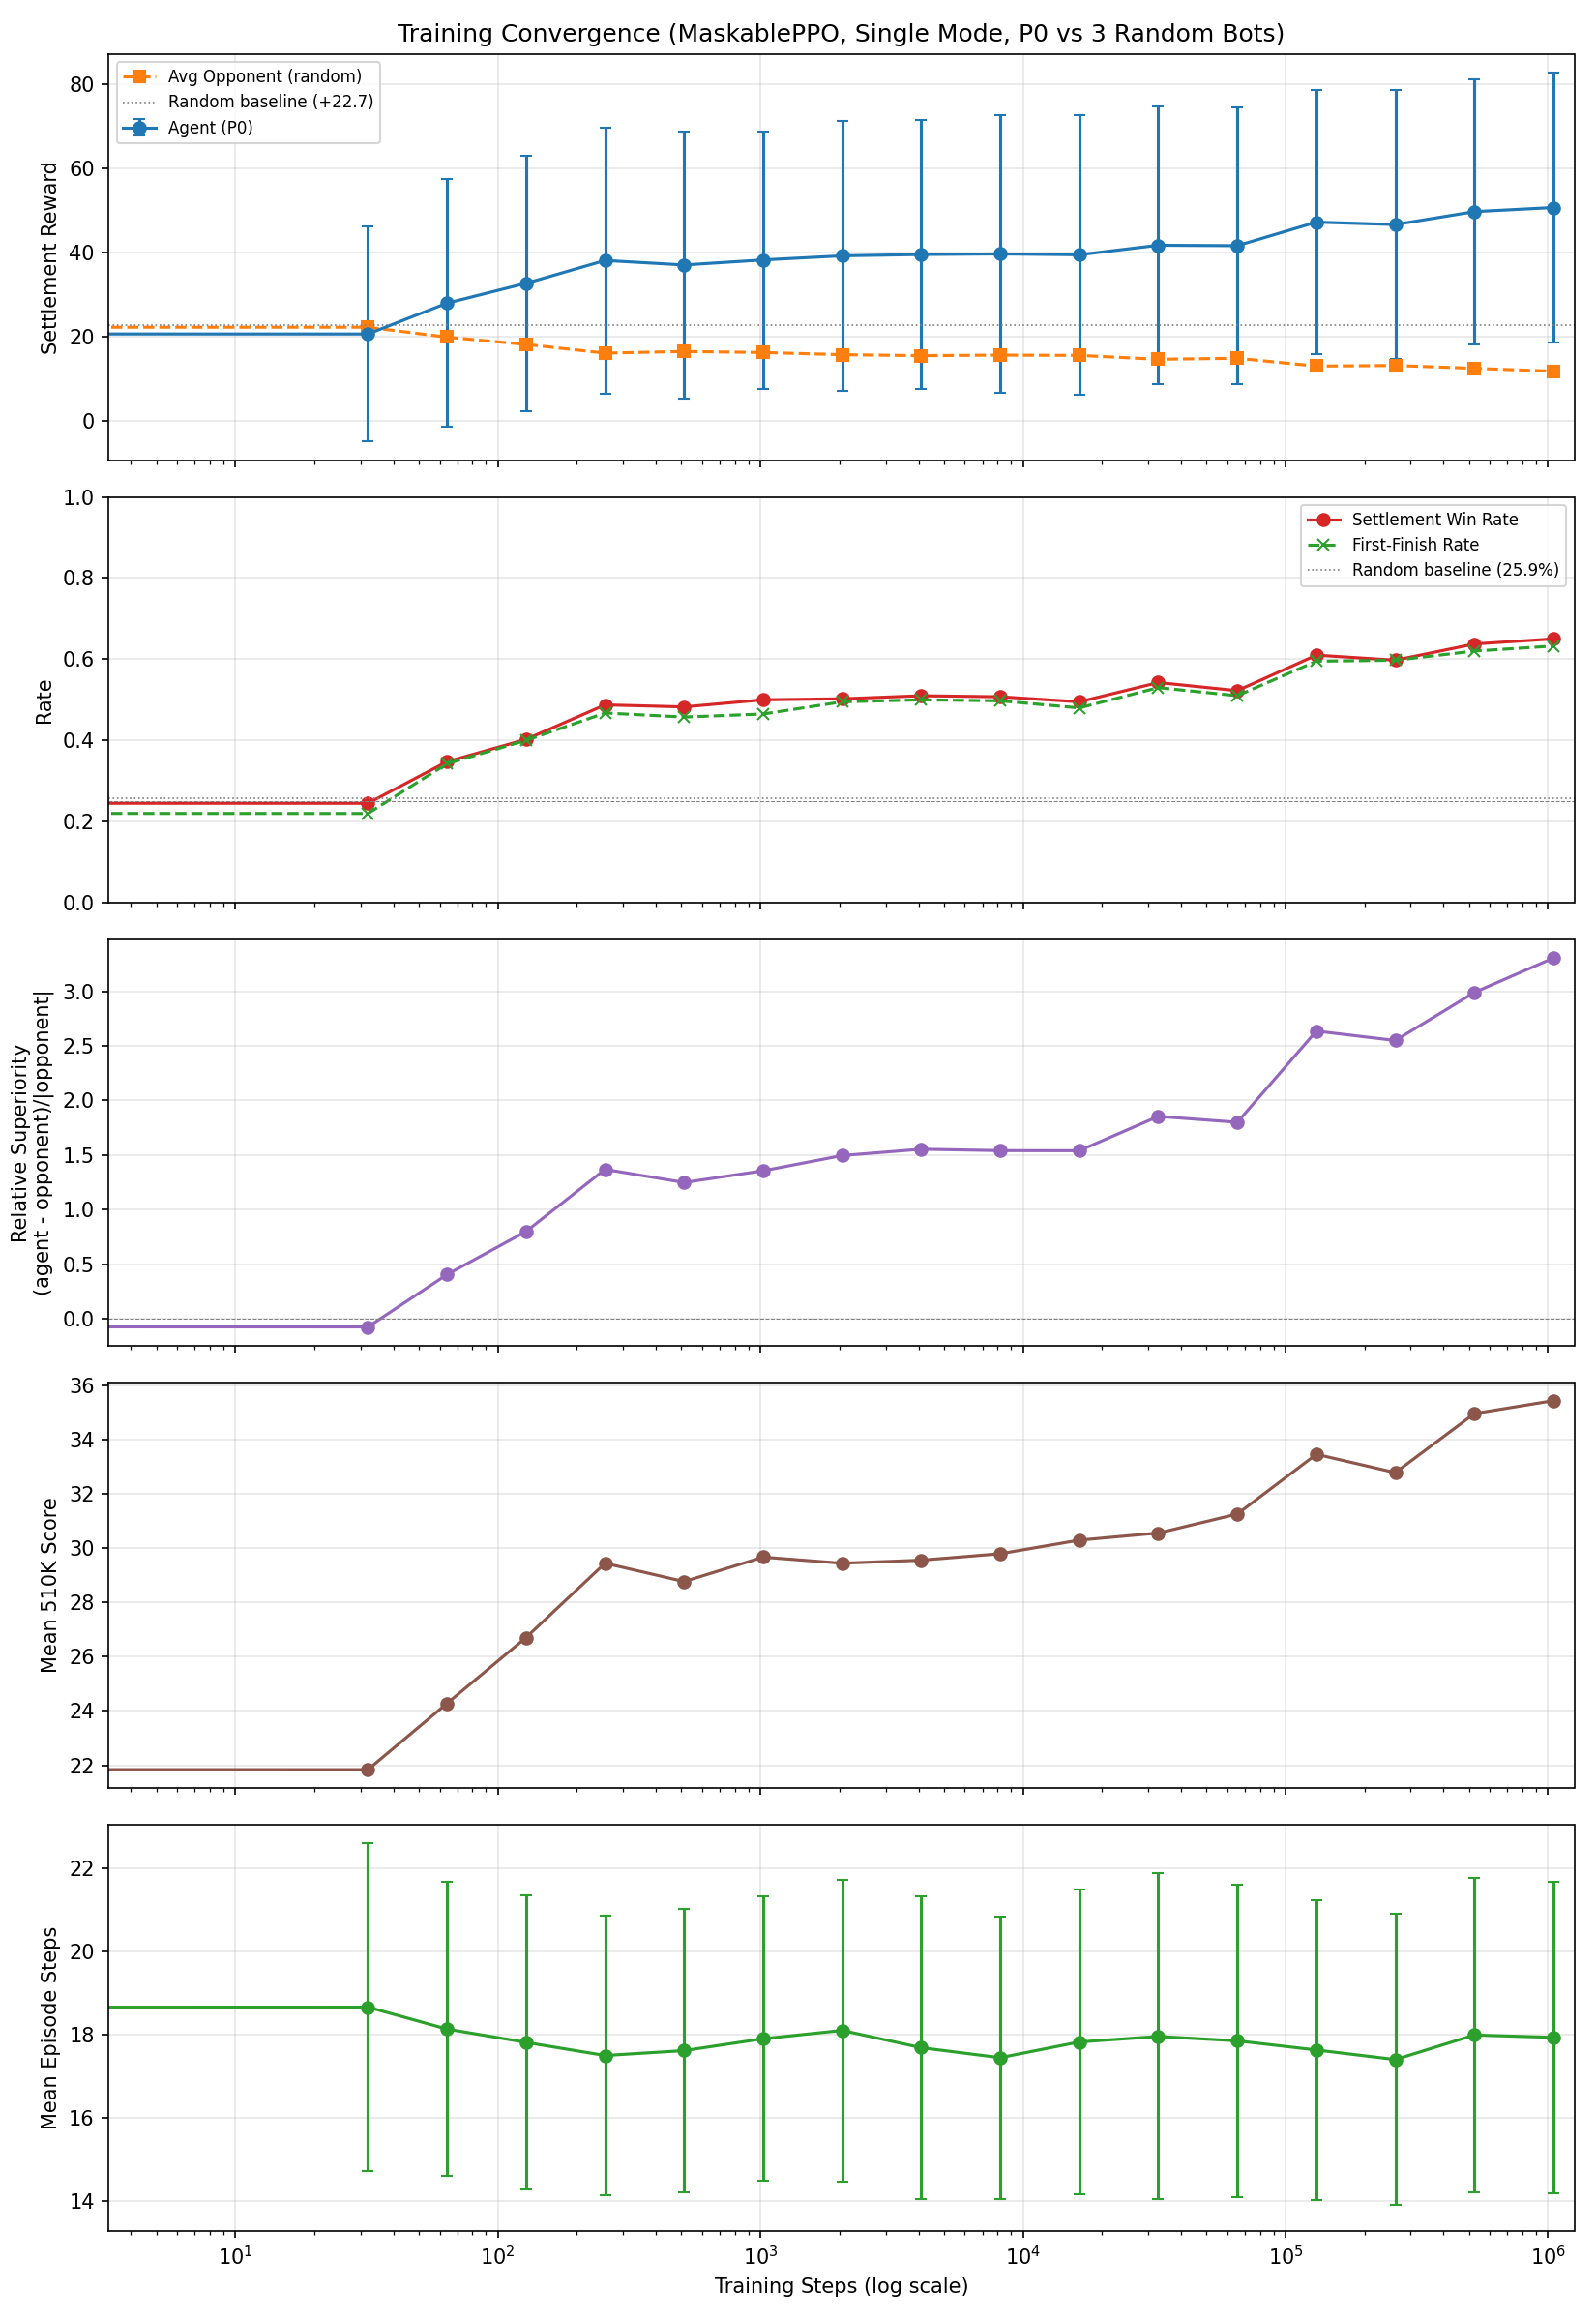

The table this chart was drawn from, first rows:
step, mean_reward, std_reward, settlement_win_rate, first_finish_rate, mean_510k_score, mean_opponent_reward, relative_superiority, mean_episode_steps, std_episode_steps, random_baseline_reward, random_baseline_win_rate
0, 27.36, 30.28, 0.365, 0.3775, 22.26, 19.74, 0.3863, 17.42, 3.689, 22.73, 0.2587
32, 20.64, 25.61, 0.245, 0.22, 21.84, 22.25, -0.07247, 18.66, 3.938, 22.73, 0.2587
64, 27.98, 29.5, 0.3475, 0.3425, 24.27, 19.88, 0.407, 18.13, 3.533, 22.73, 0.2587
128, 32.7, 30.39, 0.4025, 0.4, 26.7, 18.15, 0.8012, 17.81, 3.525, 22.73, 0.2587
256, 38.14, 31.64, 0.4875, 0.4675, 29.44, 16.09, 1.37, 17.5, 3.362, 22.73, 0.2587
512, 37.06, 31.85, 0.4825, 0.4575, 28.76, 16.47, 1.25, 17.61, 3.412, 22.73, 0.2587
1024, 38.26, 30.6, 0.5, 0.465, 29.66, 16.23, 1.357, 17.9, 3.415, 22.73, 0.2587
2048, 39.24, 32.12, 0.5025, 0.495, 29.44, 15.72, 1.497, 18.1, 3.63, 22.73, 0.2587
4096, 39.55, 32.02, 0.51, 0.5, 29.55, 15.48, 1.554, 17.68, 3.633, 22.73, 0.2587
8192, 39.69, 33, 0.5075, 0.4975, 29.79, 15.62, 1.541, 17.45, 3.4, 22.73, 0.2587
16384, 39.49, 33.34, 0.495, 0.48, 30.29, 15.54, 1.541, 17.82, 3.666, 22.73, 0.2587
32768, 41.75, 32.93, 0.5425, 0.53, 30.55, 14.62, 1.855, 17.95, 3.918, 22.73, 0.2587
65536, 41.65, 32.83, 0.5225, 0.51, 31.25, 14.87, 1.801, 17.85, 3.747, 22.73, 0.2587
131072, 47.25, 31.49, 0.61, 0.595, 33.45, 13, 2.636, 17.63, 3.612, 22.73, 0.2587
262144, 46.67, 32.04, 0.5975, 0.5975, 32.77, 13.15, 2.549, 17.4, 3.501, 22.73, 0.2587
524288, 49.75, 31.55, 0.6375, 0.62, 34.95, 12.47, 2.989, 17.99, 3.782, 22.73, 0.2587
1048576, 50.73, 32.1, 0.65, 0.6325, 35.42, 11.78, 3.305, 17.93, 3.737, 22.73, 0.2587
